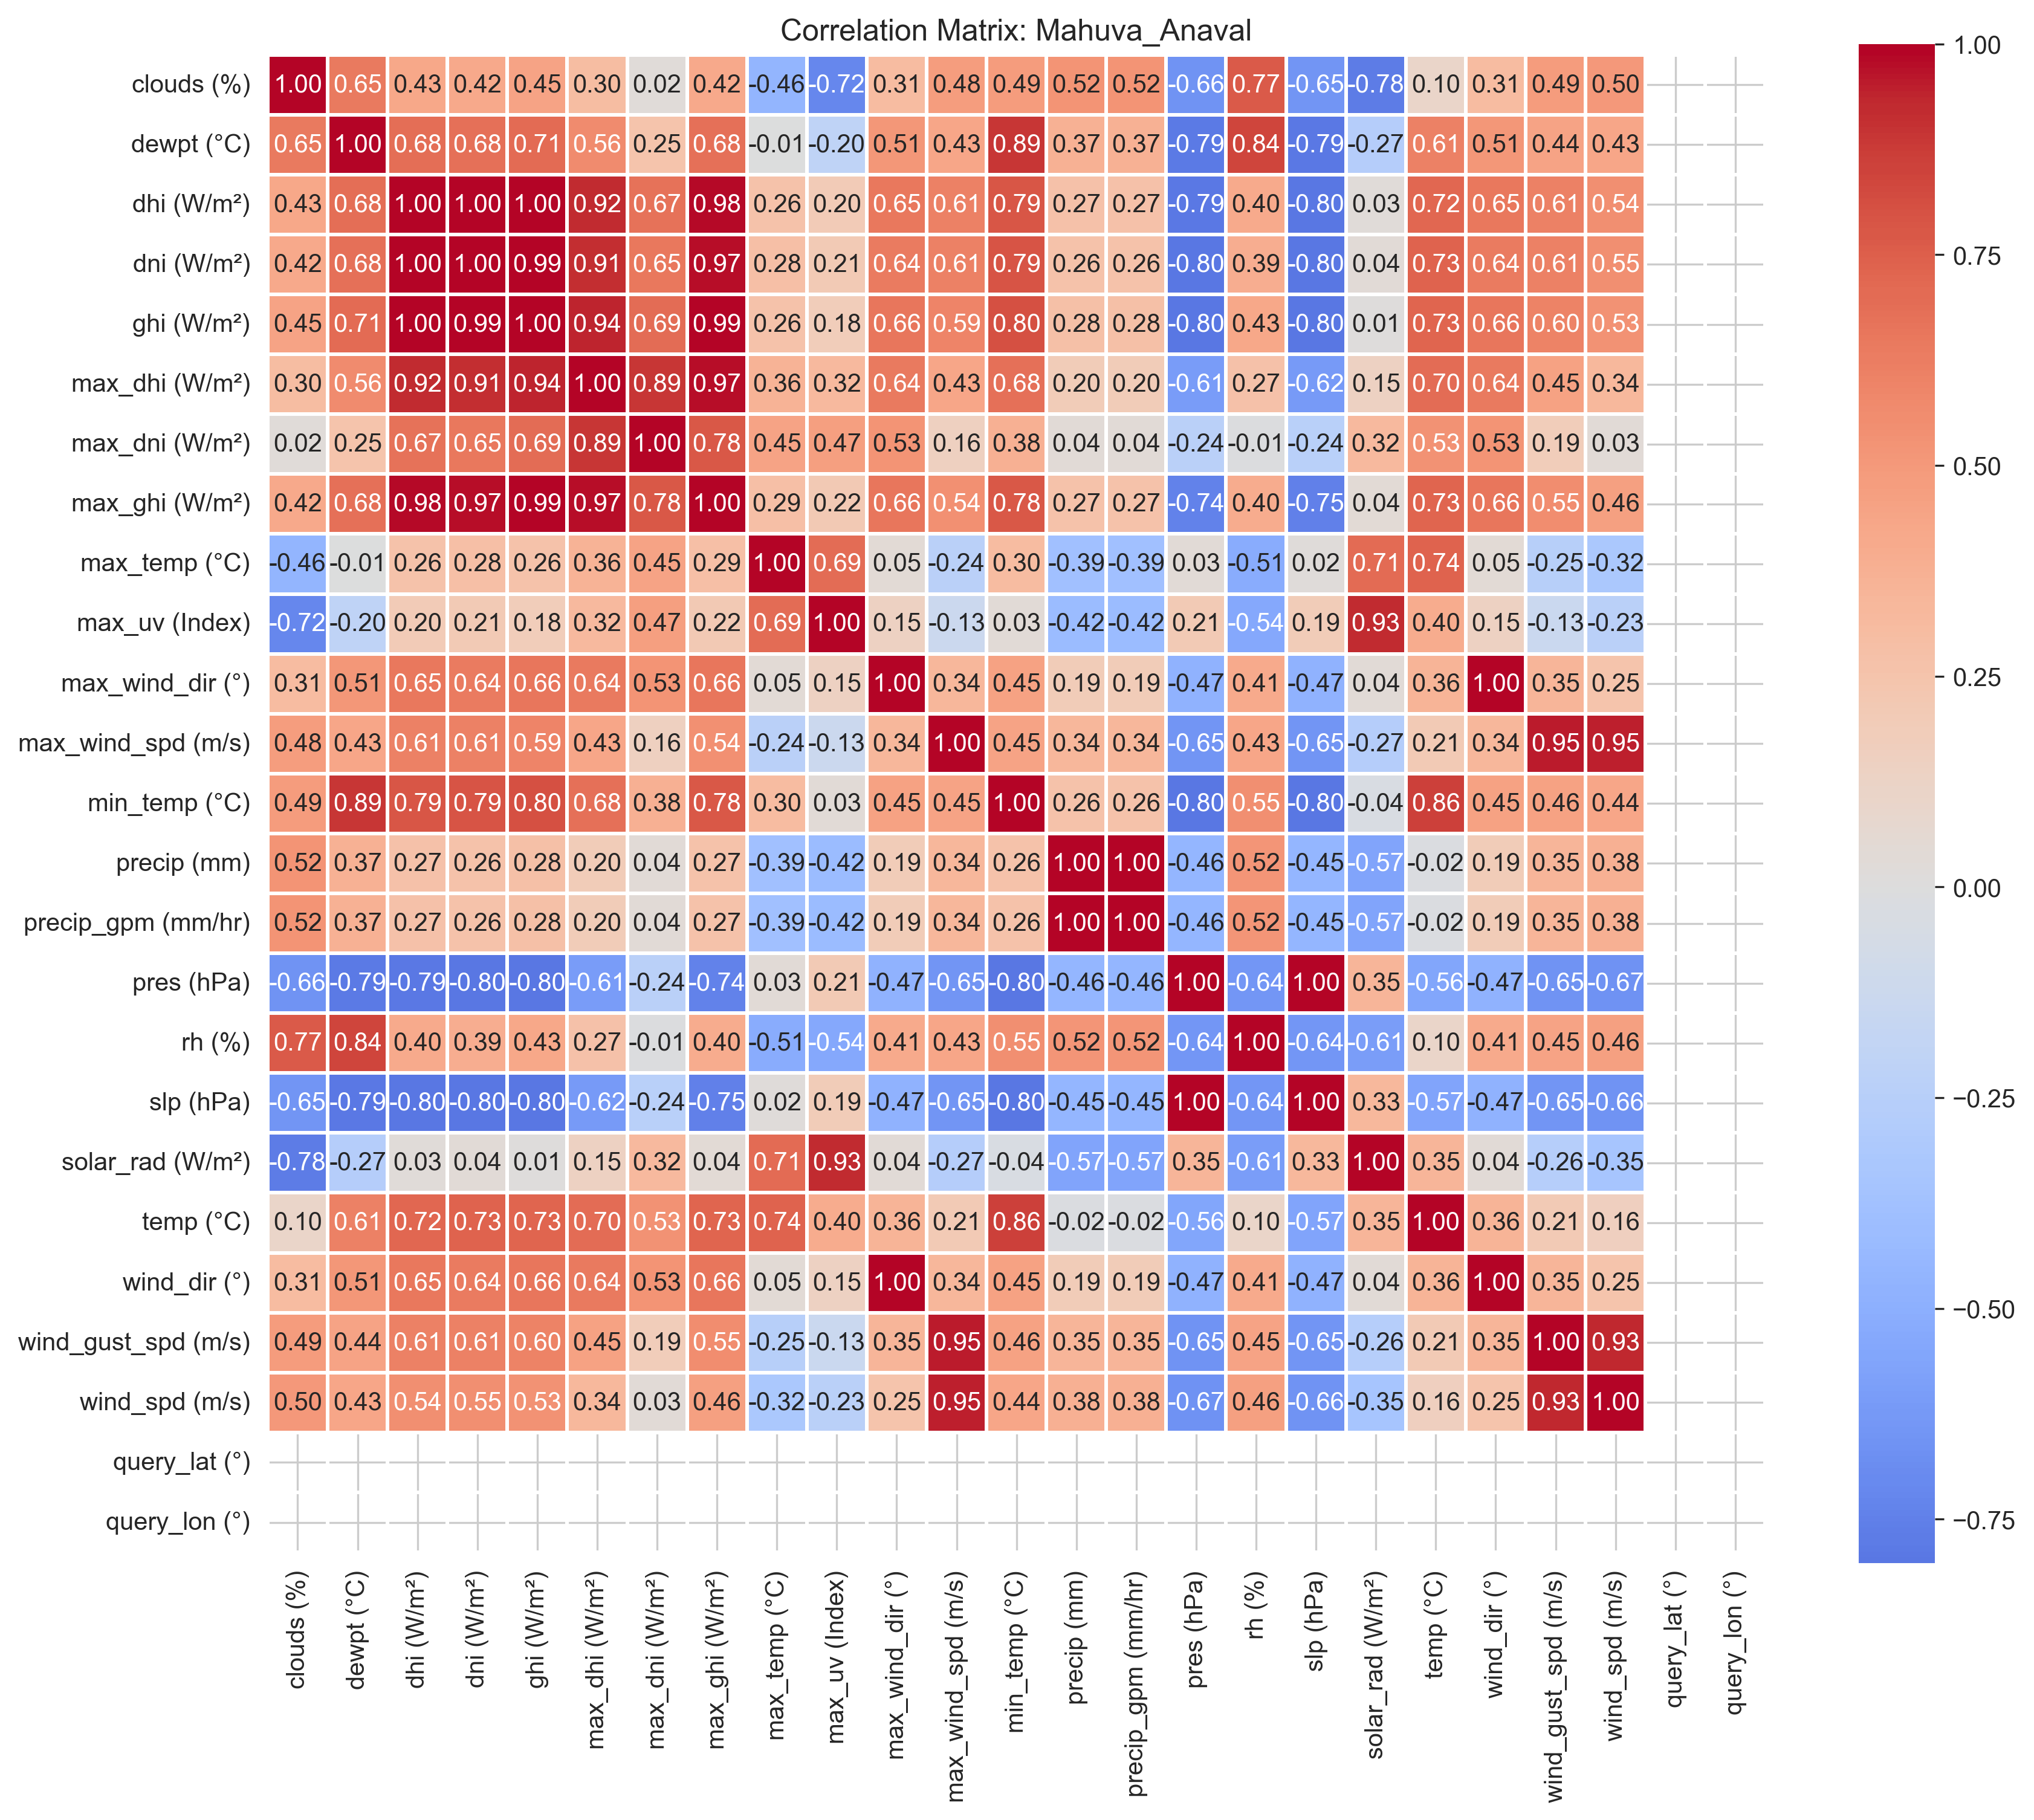

Values plotted in this chart, from the file beside it:
, clouds (%), dewpt (°C), dhi (W/m²), dni (W/m²), ghi (W/m²), max_dhi (W/m²), max_dni (W/m²), max_ghi (W/m²), max_temp (°C), max_uv (Index), max_wind_dir (°), max_wind_spd (m/s), min_temp (°C), precip (mm), precip_gpm (mm/hr), pres (hPa), rh (%), slp (hPa), solar_rad (W/m²), temp (°C), wind_dir (°), wind_gust_spd (m/s), wind_spd (m/s)
clouds (%), 1.0, 0.6462, 0.4292, 0.4208, 0.4502, 0.2987, 0.02244, 0.4169, -0.4597, -0.7229, 0.3058, 0.4794, 0.4861, 0.5246, 0.5246, -0.6602, 0.7675, -0.6528, -0.7776, 0.1012, 0.3058, 0.489, 0.5045
dewpt (°C), 0.6462, 1.0, 0.6838, 0.6826, 0.7078, 0.5644, 0.251, 0.6807, -0.005878, -0.2039, 0.5112, 0.4344, 0.8908, 0.3728, 0.3728, -0.7864, 0.8428, -0.791, -0.2686, 0.6125, 0.5112, 0.4446, 0.4319
dhi (W/m²), 0.4292, 0.6838, 1.0, 0.997, 0.9961, 0.9224, 0.6702, 0.9792, 0.2634, 0.1977, 0.6548, 0.6108, 0.7888, 0.2716, 0.2716, -0.7942, 0.4033, -0.7989, 0.027, 0.7194, 0.6548, 0.6121, 0.5449
dni (W/m²), 0.4208, 0.6826, 0.997, 1.0, 0.9941, 0.9124, 0.6529, 0.9723, 0.282, 0.2063, 0.6405, 0.6109, 0.7948, 0.2619, 0.2619, -0.7971, 0.39, -0.8023, 0.04043, 0.7334, 0.6405, 0.6113, 0.5472
ghi (W/m²), 0.4502, 0.7078, 0.9961, 0.9941, 1.0, 0.9367, 0.6909, 0.9895, 0.2582, 0.182, 0.6551, 0.5947, 0.8032, 0.2815, 0.2815, -0.7964, 0.4292, -0.8015, 0.01389, 0.7262, 0.6551, 0.6004, 0.5285
max_dhi (W/m²), 0.2987, 0.5644, 0.9224, 0.9124, 0.9367, 1.0, 0.8943, 0.9732, 0.3631, 0.3181, 0.6433, 0.4318, 0.6787, 0.1964, 0.1964, -0.6105, 0.2719, -0.617, 0.1465, 0.6973, 0.6433, 0.4535, 0.3382
max_dni (W/m²), 0.02244, 0.251, 0.6702, 0.6529, 0.6909, 0.8943, 1.0, 0.7772, 0.4471, 0.4695, 0.5254, 0.155, 0.3787, 0.03662, 0.03662, -0.2378, -0.01214, -0.2444, 0.3194, 0.5317, 0.5254, 0.1885, 0.03062
max_ghi (W/m²), 0.4169, 0.6807, 0.9792, 0.9723, 0.9895, 0.9732, 0.7772, 1.0, 0.2876, 0.2172, 0.659, 0.5374, 0.7789, 0.2671, 0.2671, -0.7435, 0.3986, -0.7489, 0.04461, 0.7258, 0.659, 0.5508, 0.4604
max_temp (°C), -0.4597, -0.005878, 0.2634, 0.282, 0.2582, 0.3631, 0.4471, 0.2876, 1.0, 0.6911, 0.0457, -0.2359, 0.3049, -0.3859, -0.3859, 0.03019, -0.5149, 0.02032, 0.7067, 0.7371, 0.0457, -0.2528, -0.3173
max_uv (Index), -0.7229, -0.2039, 0.1977, 0.2063, 0.182, 0.3181, 0.4695, 0.2172, 0.6911, 1.0, 0.146, -0.1334, 0.02999, -0.4205, -0.4205, 0.2057, -0.5399, 0.1924, 0.9255, 0.4013, 0.146, -0.1335, -0.2337
max_wind_dir (°), 0.3058, 0.5112, 0.6548, 0.6405, 0.6551, 0.6433, 0.5254, 0.659, 0.0457, 0.146, 1.0, 0.3393, 0.4509, 0.1913, 0.1913, -0.4721, 0.4064, -0.4736, 0.03994, 0.3565, 1.0, 0.349, 0.2491
max_wind_spd (m/s), 0.4794, 0.4344, 0.6108, 0.6109, 0.5947, 0.4318, 0.155, 0.5374, -0.2359, -0.1334, 0.3393, 1.0, 0.4475, 0.3405, 0.3405, -0.6519, 0.4331, -0.6512, -0.2685, 0.2098, 0.3393, 0.9514, 0.946
min_temp (°C), 0.4861, 0.8908, 0.7888, 0.7948, 0.8032, 0.6787, 0.3787, 0.7789, 0.3049, 0.02999, 0.4509, 0.4475, 1.0, 0.2591, 0.2591, -0.7971, 0.5478, -0.8023, -0.04115, 0.8602, 0.4509, 0.4565, 0.4356
precip (mm), 0.5246, 0.3728, 0.2716, 0.2619, 0.2815, 0.1964, 0.03662, 0.2671, -0.3859, -0.4205, 0.1913, 0.3405, 0.2591, 1.0, 1.0, -0.4553, 0.5204, -0.4512, -0.5687, -0.0152, 0.1913, 0.3465, 0.377
precip_gpm (mm/hr), 0.5246, 0.3728, 0.2716, 0.2619, 0.2815, 0.1964, 0.03662, 0.2671, -0.3859, -0.4205, 0.1913, 0.3405, 0.2591, 1.0, 1.0, -0.4553, 0.5204, -0.4512, -0.5687, -0.0152, 0.1913, 0.3465, 0.377
pres (hPa), -0.6602, -0.7864, -0.7942, -0.7971, -0.7964, -0.6105, -0.2378, -0.7435, 0.03019, 0.2057, -0.4721, -0.6519, -0.7971, -0.4553, -0.4553, 1.0, -0.6412, 0.9961, 0.3462, -0.5564, -0.4721, -0.655, -0.6654
rh (%), 0.7675, 0.8428, 0.4033, 0.39, 0.4292, 0.2719, -0.01214, 0.3986, -0.5149, -0.5399, 0.4064, 0.4331, 0.5478, 0.5204, 0.5204, -0.6412, 1.0, -0.6409, -0.6051, 0.09891, 0.4064, 0.4464, 0.464
slp (hPa), -0.6528, -0.791, -0.7989, -0.8023, -0.8015, -0.617, -0.2444, -0.7489, 0.02032, 0.1924, -0.4736, -0.6512, -0.8023, -0.4512, -0.4512, 0.9961, -0.6409, 1.0, 0.3319, -0.5652, -0.4736, -0.6515, -0.6605
solar_rad (W/m²), -0.7776, -0.2686, 0.027, 0.04043, 0.01389, 0.1465, 0.3194, 0.04461, 0.7067, 0.9255, 0.03994, -0.2685, -0.04115, -0.5687, -0.5687, 0.3462, -0.6051, 0.3319, 1.0, 0.3505, 0.03994, -0.262, -0.347
temp (°C), 0.1012, 0.6125, 0.7194, 0.7334, 0.7262, 0.6973, 0.5317, 0.7258, 0.7371, 0.4013, 0.3565, 0.2098, 0.8602, -0.0152, -0.0152, -0.5564, 0.09891, -0.5652, 0.3505, 1.0, 0.3565, 0.2092, 0.1559
wind_dir (°), 0.3058, 0.5112, 0.6548, 0.6405, 0.6551, 0.6433, 0.5254, 0.659, 0.0457, 0.146, 1.0, 0.3393, 0.4509, 0.1913, 0.1913, -0.4721, 0.4064, -0.4736, 0.03994, 0.3565, 1.0, 0.349, 0.2491
wind_gust_spd (m/s), 0.489, 0.4446, 0.6121, 0.6113, 0.6004, 0.4535, 0.1885, 0.5508, -0.2528, -0.1335, 0.349, 0.9514, 0.4565, 0.3465, 0.3465, -0.655, 0.4464, -0.6515, -0.262, 0.2092, 0.349, 1.0, 0.934
wind_spd (m/s), 0.5045, 0.4319, 0.5449, 0.5472, 0.5285, 0.3382, 0.03062, 0.4604, -0.3173, -0.2337, 0.2491, 0.946, 0.4356, 0.377, 0.377, -0.6654, 0.464, -0.6605, -0.347, 0.1559, 0.2491, 0.934, 1.0
query_lat (°), , , , , , , , , , , , , , , , , , , , , , , 
query_lon (°), , , , , , , , , , , , , , , , , , , , , , , 
